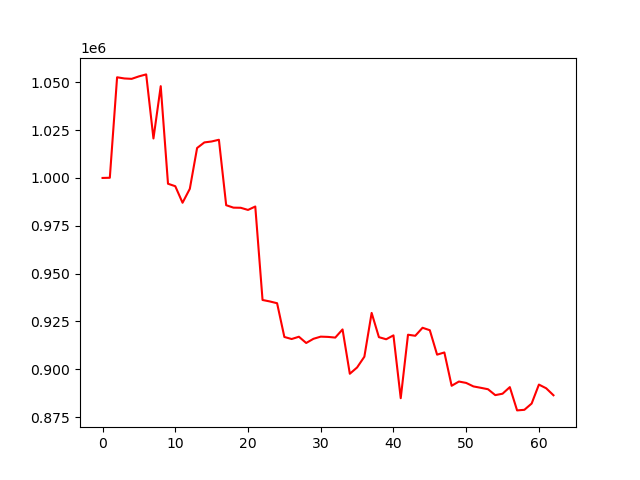

Values plotted in this chart, from the file beside it:
account_value, date, daily_return
1000000, 2023-04-05, 
1000099, 2023-04-06, 9.868399999990451e-05
1052601, 2023-04-10, 0.0525
1051989, 2023-04-11, -0.0005822
1051781, 2023-04-12, -0.0001975
1053073, 2023-04-13, 0.001229
1054107, 2023-04-14, 0.000982
1020626, 2023-04-17, -0.03176
1047960, 2023-04-18, 0.02678
996972, 2023-04-19, -0.04865
995684, 2023-04-20, -0.001292
987040, 2023-04-21, -0.008682
994328, 2023-04-24, 0.007383
1015645, 2023-04-25, 0.02144
1018567, 2023-04-26, 0.002877
1019061, 2023-04-27, 0.000485
1019952, 2023-04-28, 0.0008748
985756, 2023-05-01, -0.03353
984483, 2023-05-02, -0.001292
984412, 2023-05-03, -7.157949932479202e-05
983288, 2023-05-04, -0.001142
985072, 2023-05-05, 0.001814
936234, 2023-05-08, -0.04958
935471, 2023-05-09, -0.0008145
934540, 2023-05-10, -0.0009954
916908, 2023-05-11, -0.01887
915836, 2023-05-12, -0.001169
917025, 2023-05-15, 0.001299
913760, 2023-05-16, -0.003561
915951, 2023-05-17, 0.002398
917078, 2023-05-18, 0.001231
916940, 2023-05-19, -0.0001502
916589, 2023-05-22, -0.0003827
920848, 2023-05-23, 0.004646
897679, 2023-05-24, -0.02516
900972, 2023-05-25, 0.003669
906594, 2023-05-26, 0.00624
929478, 2023-05-30, 0.02524
916810, 2023-05-31, -0.01363
915710, 2023-06-01, -0.001199
917737, 2023-06-02, 0.002214
884909, 2023-06-05, -0.03577
918082, 2023-06-06, 0.03749
917527, 2023-06-07, -0.0006042
921714, 2023-06-08, 0.004563
920435, 2023-06-09, -0.001387
907673, 2023-06-12, -0.01387
908814, 2023-06-13, 0.001257
891407, 2023-06-14, -0.01915
893618, 2023-06-15, 0.00248
892898, 2023-06-16, -0.0008049
891065, 2023-06-20, -0.002053
890352, 2023-06-21, -0.0008004
889597, 2023-06-22, -0.0008479
886518, 2023-06-23, -0.003461
887258, 2023-06-26, 0.0008346
890701, 2023-06-27, 0.00388
878538, 2023-06-28, -0.01366
878843, 2023-06-29, 0.0003474
882113, 2023-06-30, 0.003721
... 3 more rows
